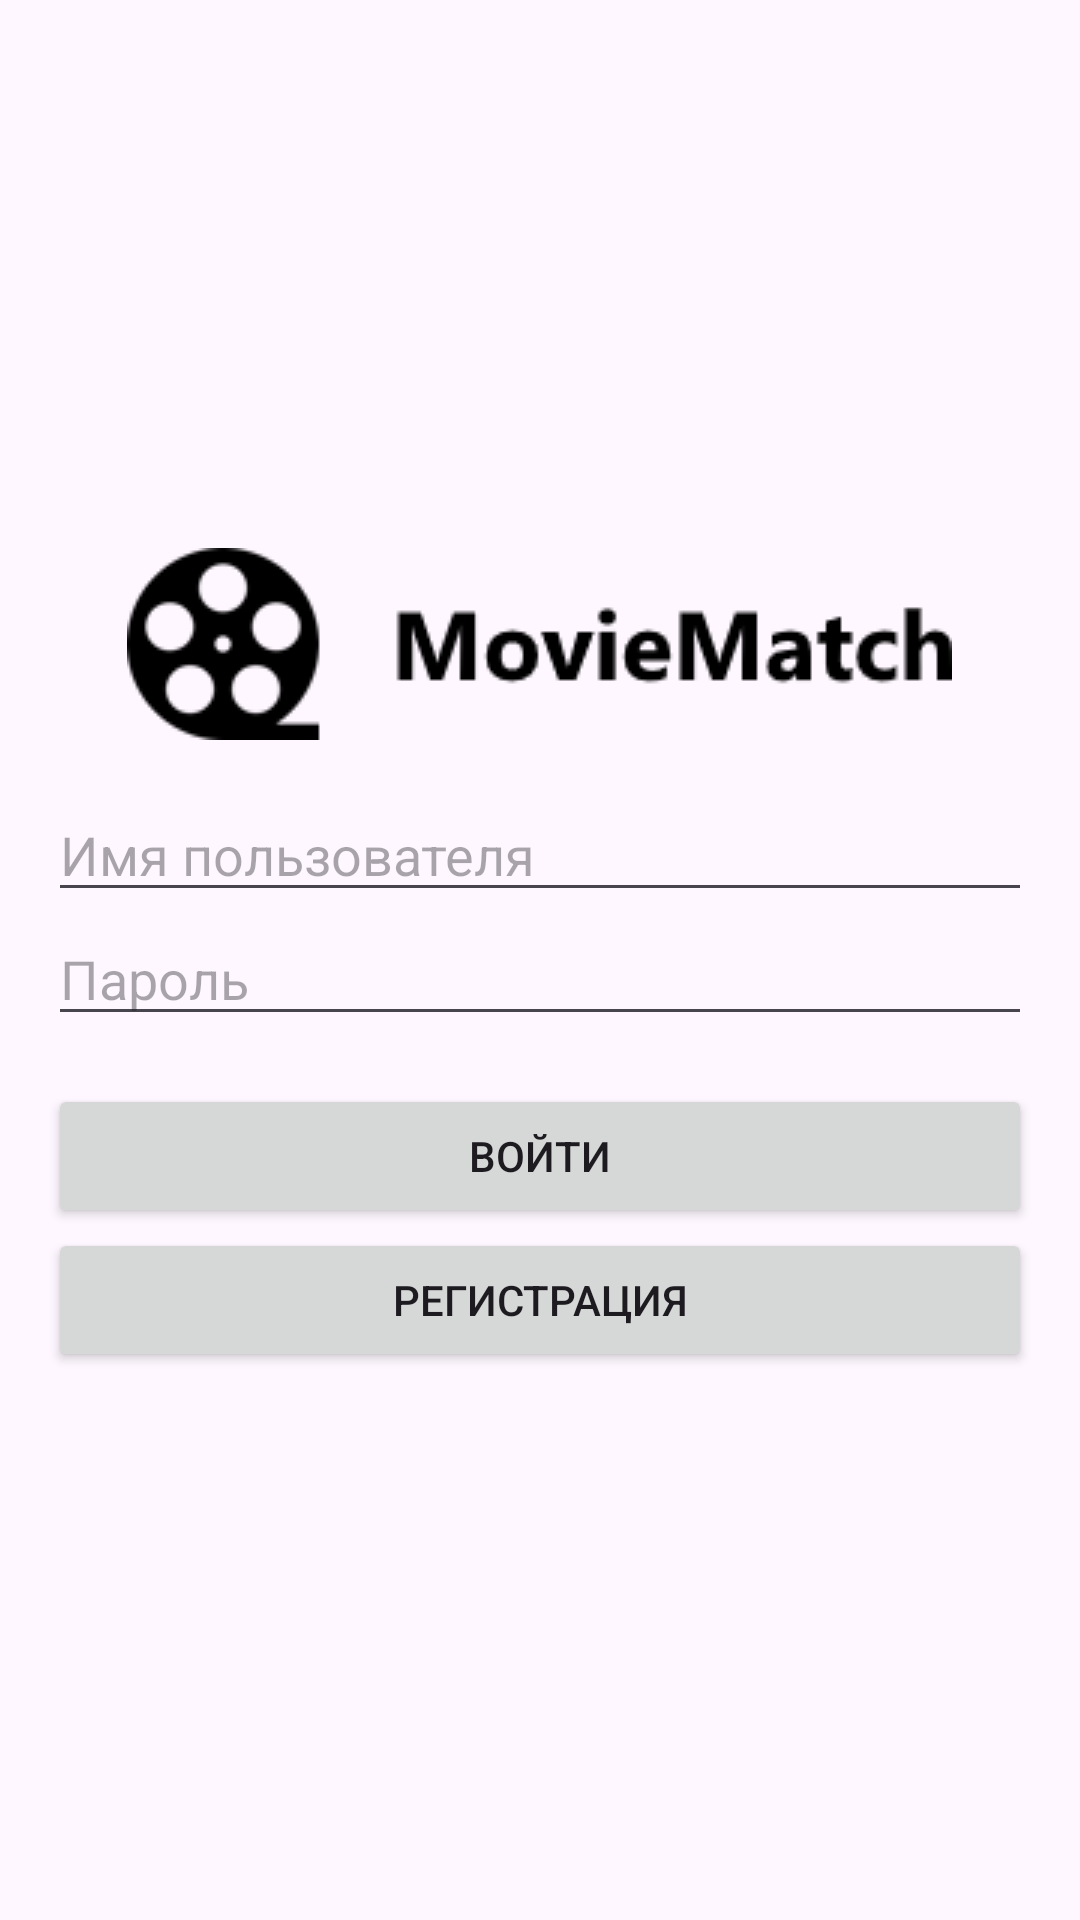

Android layout source for this screen:
<!-- AndroidManifest.xml: application theme Theme.MovieMatch -->
<!-- res/layout/activity_login.xml -->
<?xml version="1.0" encoding="utf-8"?>
<LinearLayout xmlns:android="http://schemas.android.com/apk/res/android"
    xmlns:app="http://schemas.android.com/apk/res-auto"
    xmlns:tools="http://schemas.android.com/tools"
    android:id="@+id/main"
    android:layout_width="match_parent"
    android:layout_height="match_parent"
    android:orientation="vertical"
    android:gravity="center"
    android:padding="16dp"
    tools:context=".auth.LoginActivity">

    <ImageView
        android:id="@+id/loginLogo"
        android:layout_width="wrap_content"
        android:layout_height="wrap_content"
        android:layout_marginBottom="16dp"
        app:srcCompat="@drawable/app_logo" />

    <EditText
        android:id="@+id/usernameField"
        android:layout_width="match_parent"
        android:layout_height="wrap_content"
        android:ems="10"
        android:hint="@string/username_field_hint"
        android:inputType="text" />

    <EditText
        android:id="@+id/passwordField"
        android:layout_width="match_parent"
        android:layout_height="wrap_content"
        android:layout_marginBottom="16dp"
        android:ems="10"
        android:hint="@string/password_field_hint"
        android:inputType="textPassword" />

    <Button
        android:id="@+id/loginButton"
        android:layout_width="match_parent"
        android:layout_height="wrap_content"
        android:text="@string/login_button" />

    <Button
        android:id="@+id/registrationButton"
        android:layout_width="match_parent"
        android:layout_height="wrap_content"
        android:text="@string/registration_button" />

</LinearLayout>
<!-- resources referenced by this layout -->
<resources>
  <!-- drawable app_logo: png bitmap (drawable, 4150 bytes) -->
  <string name="login_button">Войти</string>
  <string name="password_field_hint">Пароль</string>
  <string name="registration_button">Регистрация</string>
  <string name="username_field_hint">Имя пользователя</string>
  <style name="Theme.MovieMatch" parent="Base.Theme.MovieMatch" />
  <style name="Base.Theme.MovieMatch" parent="Theme.Material3.Light.NoActionBar">
          
          
      </style>
</resources>
